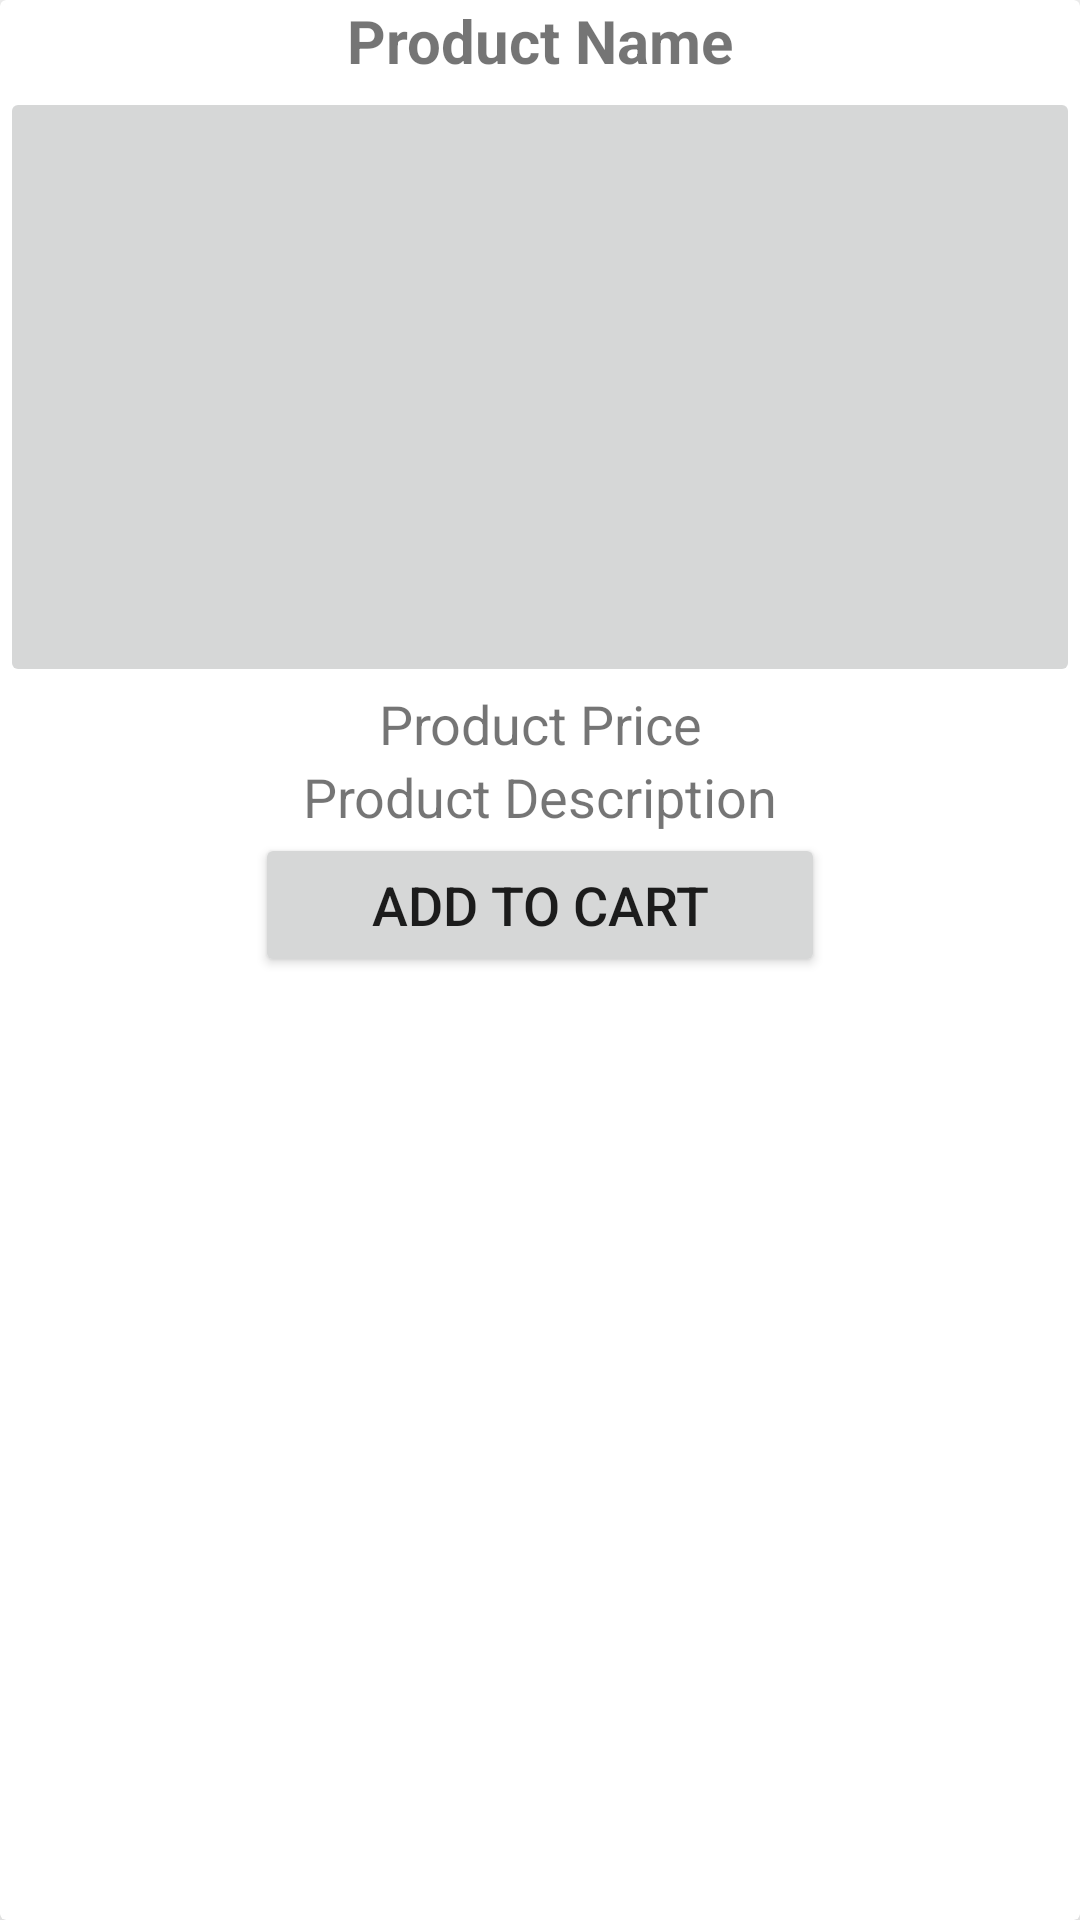

Produce the Android XML layout that renders to this screen, including the resource entries it uses.
<!-- AndroidManifest.xml: fallback theme Theme.MaterialComponents.DayNight.NoActionBar -->
<!-- res/layout/list_layout.xml -->
<?xml version="1.0" encoding="utf-8"?>
<androidx.cardview.widget.CardView xmlns:android="http://schemas.android.com/apk/res/android"
    android:layout_width="match_parent"
    android:layout_height="wrap_content"
    xmlns:app="http://schemas.android.com/apk/res-auto"
    xmlns:tools="http://schemas.android.com/tools"
    android:layout_marginTop="20dp"
    android:layout_marginStart="15dp"
    android:layout_marginEnd="15dp"
    app:cardElevation="15dp">





    <RelativeLayout
        android:layout_width="match_parent"
        android:layout_height="wrap_content">
    <TextView
        android:id="@+id/lname"
        android:layout_width="380dp"
        android:layout_height="wrap_content"
        android:text="@string/prdtit"
        android:textAlignment="center"
        android:textSize="20dp"
        android:textStyle="bold"
        android:layout_centerHorizontal="true"
        app:layout_constraintStart_toStartOf="parent"
        app:layout_constraintTop_toTopOf="parent"/>

        <ImageButton
            android:id="@+id/limage"
            android:layout_width="380dp"
            android:layout_height="200dp"
            android:layout_below="@+id/lname"
            android:scaleType="centerCrop"
            android:layout_marginTop="2dp"
            android:layout_centerHorizontal="true"
            android:contentDescription="@string/primg"/>


        <TextView
        android:id="@+id/lprice"
        android:layout_width="380dp"
        android:layout_height="wrap_content"
        android:text="@string/prprice"
        android:textSize="18dp"
        android:textAlignment="center"
        android:layout_centerHorizontal="true"
        app:layout_constraintStart_toStartOf="parent"
        app:layout_constraintBottom_toBottomOf="parent"
        app:layout_constraintTop_toBottomOf="@+id/lname"
            android:layout_below="@+id/limage" />

    <TextView
        android:id="@+id/ldesc"
        android:layout_width="380dp"
        android:layout_height="wrap_content"
        android:layout_below="@+id/lprice"
        android:text="@string/prddesc"
        android:textSize="18dp"
        android:textAlignment="center"
        android:layout_centerHorizontal="true"
        app:layout_constraintStart_toStartOf="parent"
        app:layout_constraintBottom_toBottomOf="parent"
        app:layout_constraintTop_toBottomOf="@+id/lprice"/>

        <Button
            android:layout_width="190dp"
            android:layout_height="wrap_content"
            android:layout_below="@+id/ldesc"
            android:text="@string/adtc"
            android:textSize="18dp"
            android:id="@+id/addcrt"
            android:layout_centerHorizontal="true"
            app:layout_constraintStart_toStartOf="parent"
            app:layout_constraintBottom_toBottomOf="parent"/>

    </RelativeLayout>

    </androidx.cardview.widget.CardView>
<!-- resources referenced by this layout -->
<resources>
  <string name="adtc">Add to Cart</string>
  <string name="prddesc">Product Description</string>
  <string name="prdtit">Product Name</string>
  <string name="primg">Product Image</string>
  <string name="prprice">Product Price</string>
</resources>
